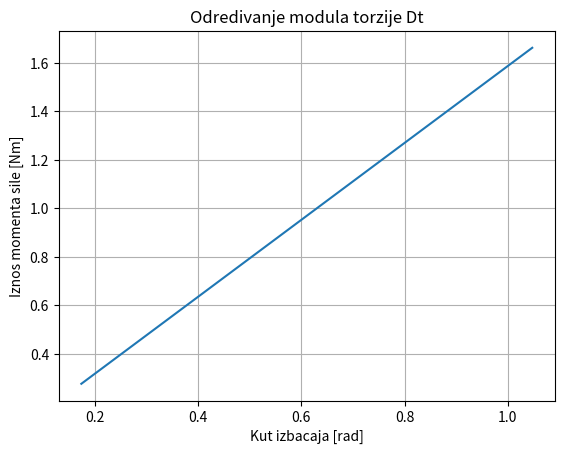

Reproduce this figure in Python.
# M = dt * phi
import matplotlib.pyplot as pyplot
import numpy as np

M = [0.052, 0.124, 0.168, 0.236, 0.284, 0.336] #[Nm]
phi = [0.1745, 0.3491, 0.5236, 0.6981, 0.8727, 1.0472] #[rad]

phi_n=np.array(phi)

#srednja vrijednost svakog M * phi
sumA = 0

for value in M:
    sumA += value

arithm = sumA / len(M)

print (f"Aritmeticka sredina brojeva u listi M je {arithm:.5f}") #na 5 decimala

#srednja vrijednost umnoska
sumMPhi = 0 #suma umnozaka M * phi
for valueM in M:
    for valuePhi in phi:
        sumMPhi += valueM * valuePhi
avgMPhi = sumMPhi / len(M)

print (f"Aritmeticka sredina umnoska M * phi iznosi {sumMPhi:.5f}")


#srednja vrijednost kvadrata nezavisne varijable (kut phi)
sumPhySqrd = 0

for valuePhi in phi:
    sumPhySqrd += (valuePhi**2)

avgPhiSqrd = sumPhySqrd / len(phi)

print (f"Prosjecna vrijednost kvadrata kuteva iznosi {avgPhiSqrd:.5f}")

#srednja vrijednost kvadrata zavisne varijable 
sumMsqrd = 0

for valueM in M:
    sumMsqrd += (valueM**2)

avgMsqrd = sumMsqrd / len(M)

#formula 4 - nagib pravca
a = avgMPhi / ( avgPhiSqrd)

#formula 5 - standardna devijacija
sigma = ((1/len(M)) * ((avgPhiSqrd / avgMsqrd) - a**2))**0.5

xOs = [0, max(phi)]
yOs = [0, max(M)]

#pyplot.plot (phi, M)
pyplot.plot(phi, phi_n*a)
#ne znam sto tocno trebam scatterat     pyplot.scatter (phi, M)
pyplot.title ("Odredivanje modula torzije Dt")
pyplot.xlabel ("Kut izbacaja [rad]")
pyplot.ylabel ("Iznos momenta sile [Nm]")
pyplot.grid (True)
pyplot.show ()
